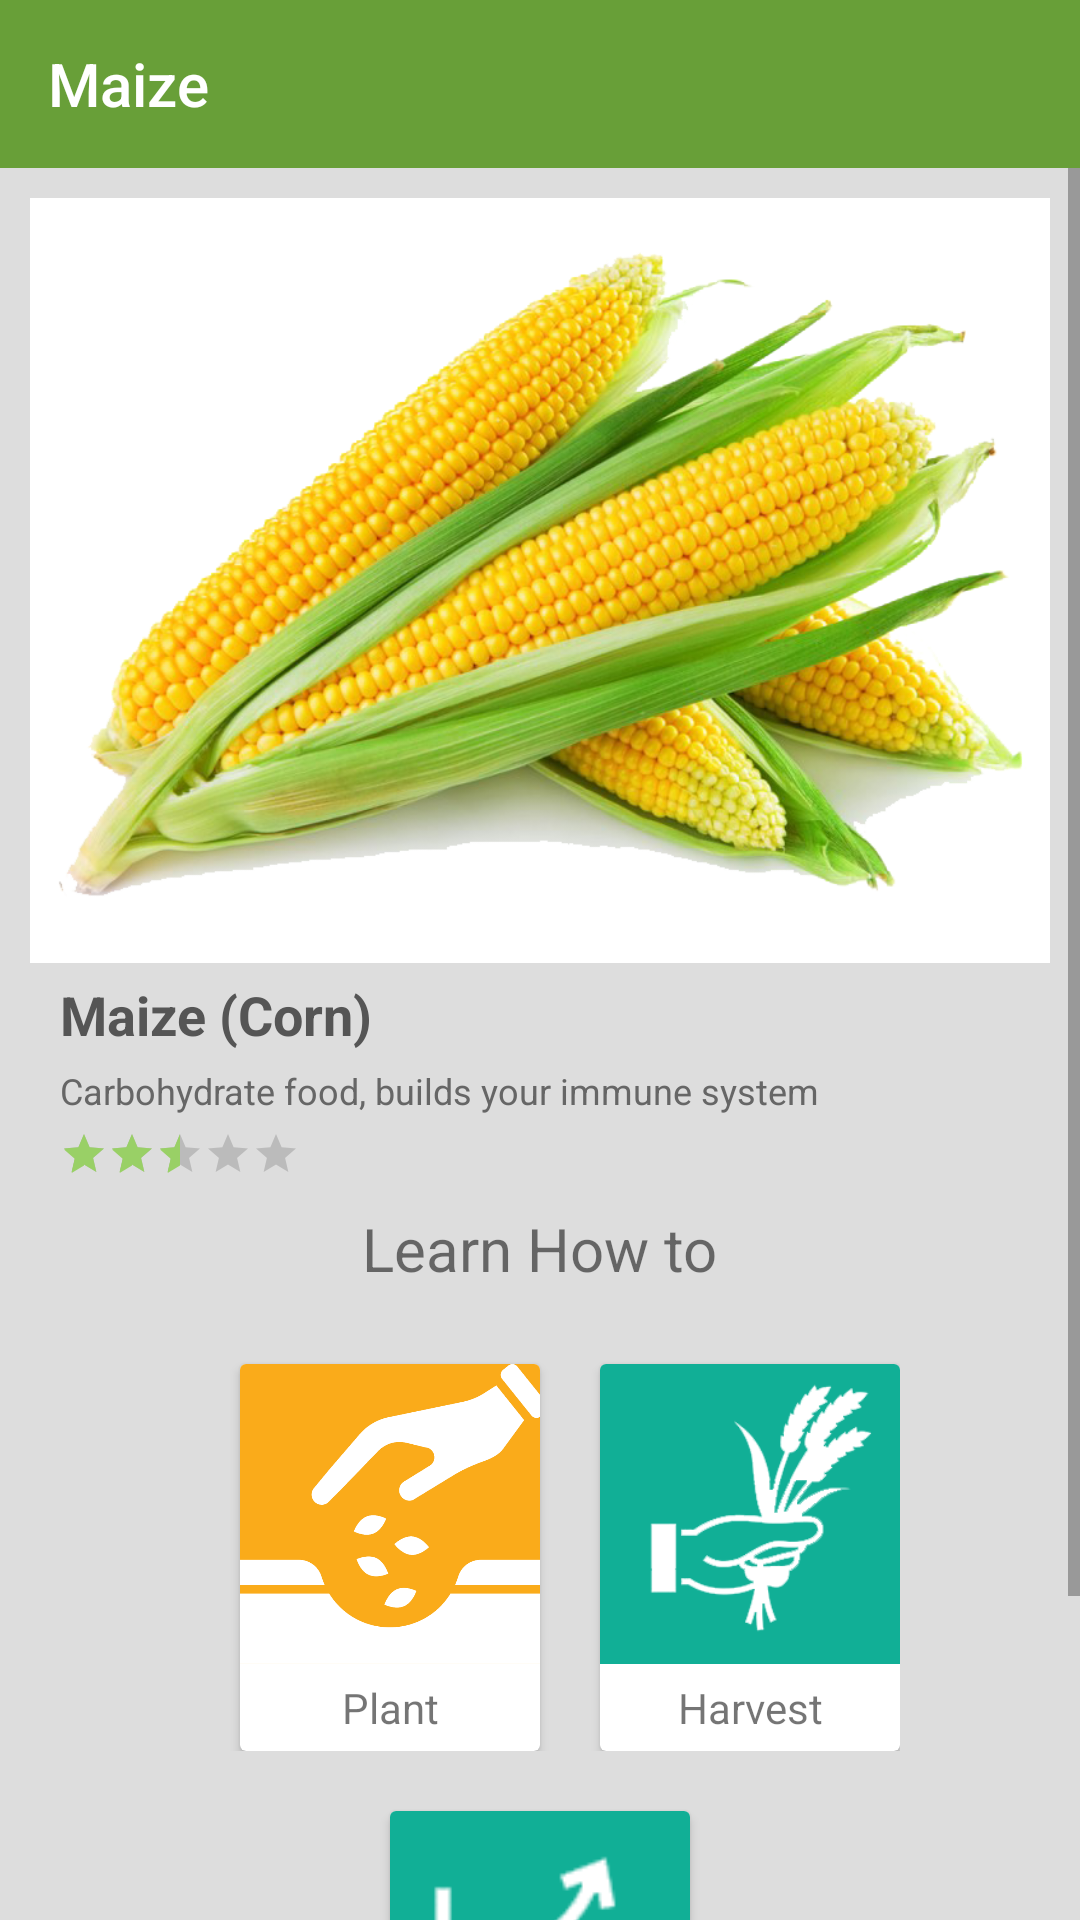

This screen was rendered from an Android layout file. Write that file and the resources it references.
<!-- AndroidManifest.xml: application theme AppTheme.NoActionBar -->
<!-- res/layout/activity_single_crop.xml -->
<?xml version="1.0" encoding="utf-8"?>
<LinearLayout xmlns:android="http://schemas.android.com/apk/res/android"
    xmlns:app="http://schemas.android.com/apk/res-auto"
    xmlns:tools="http://schemas.android.com/tools"
    android:layout_width="match_parent"
    android:layout_height="match_parent"
    android:background="#ddd"
    android:orientation="vertical"
    tools:context="com.altitude.nandom.famersguide.SingleCrop">

    <android.support.design.widget.AppBarLayout
        android:id="@+id/appBar"
        android:layout_width="match_parent"
        android:layout_height="wrap_content"
        android:layout_alignParentTop="true"
        android:theme="@style/AppTheme.NoActionBar">

        <android.support.v7.widget.Toolbar
            android:id="@+id/toolbar"
            android:layout_width="match_parent"
            android:layout_height="wrap_content"
            android:background="@color/colorPrimary"
            app:popupTheme="@style/AppTheme.NoActionBar"
            app:theme="@style/ToolbarColoredBackArrow"
            app:title="Maize"
            app:titleTextColor="@android:color/white" />
    </android.support.design.widget.AppBarLayout>

    <ScrollView
        android:layout_width="match_parent"
        android:layout_height="match_parent">

        <LinearLayout
            android:layout_width="match_parent"
            android:layout_height="match_parent">

            <LinearLayout
                android:id="@+id/event_card"
                android:layout_width="match_parent"
                android:layout_height="match_parent"
                android:layout_gravity="center"
                android:layout_margin="5dp"
                android:elevation="8dp">

                <RelativeLayout
                    android:layout_width="match_parent"
                    android:layout_height="wrap_content"
                    android:padding="5dp">


                    <ImageView
                        android:id="@+id/imageBanner"
                        android:layout_width="match_parent"
                        android:layout_height="wrap_content"
                        android:background="@android:color/white"
                        android:adjustViewBounds="true"
                        android:src="@drawable/corn" />

                    <TextView
                        android:id="@+id/tvTitle"
                        android:layout_width="match_parent"
                        android:layout_height="wrap_content"
                        android:layout_below="@+id/imageBanner"
                        android:paddingLeft="10dp"
                        android:paddingTop="5dp"
                        android:text="Maize (Corn)"
                        android:textColor="#555"
                        android:textSize="18sp"
                        android:textStyle="bold" />

                    
                    <TextView
                        android:id="@+id/tvVenue"
                        android:layout_width="match_parent"
                        android:layout_height="wrap_content"
                        android:layout_below="@+id/tvTitle"
                        android:paddingBottom="5dp"
                        android:paddingLeft="10dp"
                        android:paddingRight="10dp"
                        android:paddingTop="5dp"
                        android:text="Carbohydrate food, builds your immune system"
                        android:textColor="#666666"
                        android:textSize="12sp" />

                    <RatingBar
                        android:id="@+id/ratingBar"
                        style="@android:style/Widget.DeviceDefault.Light.RatingBar.Small"
                        android:layout_width="wrap_content"
                        android:layout_height="wrap_content"
                        android:layout_alignParentLeft="true"
                        android:layout_below="@+id/tvVenue"
                        android:layout_marginLeft="10dp"
                        android:rating="2.5"
                        android:stepSize="0.5" />

                    <TextView
                        android:id="@+id/tvHowTo"
                        android:layout_width="wrap_content"
                        android:layout_height="wrap_content"
                        android:layout_below="@+id/ratingBar"
                        android:layout_centerHorizontal="true"
                        android:layout_marginTop="10dp"
                        android:text="Learn How to"
                        android:textSize="20sp" />

                    <LinearLayout
                        android:id="@+id/plant_harvest"
                        android:layout_width="wrap_content"
                        android:layout_height="wrap_content"
                        android:layout_centerHorizontal="true"
                        android:layout_below="@+id/tvHowTo"
                        android:layout_marginBottom="20dp"
                        android:layout_marginLeft="10dp"
                        android:layout_marginRight="10dp"
                        android:orientation="horizontal"
                        android:layout_marginTop="20dp">

                        <android.support.v7.widget.CardView
                            android:layout_width="wrap_content"
                            android:layout_height="wrap_content"
                            android:layout_marginTop="5dp"
                            android:layout_marginLeft="20dp">

                            <LinearLayout
                                android:layout_width="100dp"
                                android:layout_height="wrap_content"
                                android:orientation="vertical">

                                <LinearLayout
                                    android:layout_width="wrap_content"
                                    android:layout_height="wrap_content"
                                    android:background="#FAAB1A">

                                <ImageView
                                    android:layout_width="100dp"
                                    android:layout_height="100dp"
                                    android:scaleType="centerCrop"
                                    android:src="@drawable/plant_icon" />

                                    <View
                                        android:layout_width="match_parent"
                                        android:layout_height="0.5dp"
                                        android:background="@android:color/darker_gray"/>
                            </LinearLayout>

                                <TextView
                                    android:layout_width="match_parent"
                                    android:layout_height="wrap_content"
                                    android:padding="5dp"
                                    android:gravity="center|center_vertical"
                                    android:text="Plant"/>

                            </LinearLayout>
                        </android.support.v7.widget.CardView>

                        <android.support.v7.widget.CardView
                            android:layout_width="100dp"
                            android:layout_height="wrap_content"
                            android:layout_marginTop="5dp"
                            android:layout_marginLeft="20dp">

                            <LinearLayout
                                android:layout_width="100dp"
                                android:layout_height="wrap_content"
                                android:orientation="vertical">

                                <LinearLayout
                                    android:layout_width="wrap_content"
                                    android:layout_height="wrap_content"
                                    android:background="#11AF96">

                                <ImageView
                                    android:layout_width="100dp"
                                    android:layout_height="100dp"
                                    android:scaleType="centerCrop"
                                    android:src="@drawable/harvest_main" />
                            </LinearLayout>

                                <TextView
                                    android:layout_width="match_parent"
                                    android:layout_height="wrap_content"
                                    android:padding="5dp"
                                    android:gravity="center|center_vertical"
                                    android:text="Harvest"/>

                            </LinearLayout>
                        </android.support.v7.widget.CardView>



                    </LinearLayout>

                    <android.support.v7.widget.CardView
                        android:layout_width="wrap_content"
                        android:layout_height="wrap_content"
                        android:layout_marginBottom="30dp"
                        android:layout_below="@id/plant_harvest"
                        android:layout_centerHorizontal="true"
                        android:layout_marginLeft="20dp">

                        <LinearLayout
                            android:layout_width="100dp"
                            android:layout_height="wrap_content"
                            android:orientation="vertical">

                            <LinearLayout
                                android:layout_width="wrap_content"
                                android:layout_height="wrap_content"
                                android:background="#11AF96">

                                <ImageView
                                    android:layout_width="100dp"
                                    android:layout_height="100dp"
                                    android:padding="10dp"
                                    android:scaleType="centerCrop"
                                    android:src="@drawable/marketing" />
                            </LinearLayout>

                            <TextView
                                android:layout_width="match_parent"
                                android:layout_height="wrap_content"
                                android:padding="5dp"
                                android:gravity="center|center_vertical"
                                android:text="Market"/>

                        </LinearLayout>

                    </android.support.v7.widget.CardView>


                </RelativeLayout>

            </LinearLayout>

        </LinearLayout>
    </ScrollView>

</LinearLayout>
<!-- resources referenced by this layout -->
<resources>
  <color name="colorPrimary">#689f38</color>
  <!-- drawable corn: png bitmap (drawable, 474221 bytes) -->
  <!-- drawable harvest_main: png bitmap (drawable, 7806 bytes) -->
  <!-- drawable marketing: png bitmap (drawable, 1496 bytes) -->
  <!-- drawable plant_icon: png bitmap (drawable, 21940 bytes) -->
  <style name="AppTheme.NoActionBar">
          <item name="windowActionBar">false</item>
          <item name="windowNoTitle">true</item>
          <item name="android:textAllCaps">false</item>
          <item name="android:statusBarColor">@color/colorPrimaryDark</item>
      </style>
  <style name="ToolbarColoredBackArrow" parent="AppTheme">
          <item name="android:textColorSecondary">@android:color/white</item>
      </style>
  <color name="colorPrimaryDark">#387002</color>
  <style name="AppTheme" parent="Theme.AppCompat.Light.DarkActionBar">
          
          <item name="colorPrimary">@color/colorPrimary</item>
          <item name="colorPrimaryDark">@color/colorPrimaryDark</item>
          <item name="colorAccent">@color/colorAccent</item>
      </style>
  <color name="colorAccent">#99d066</color>
</resources>
